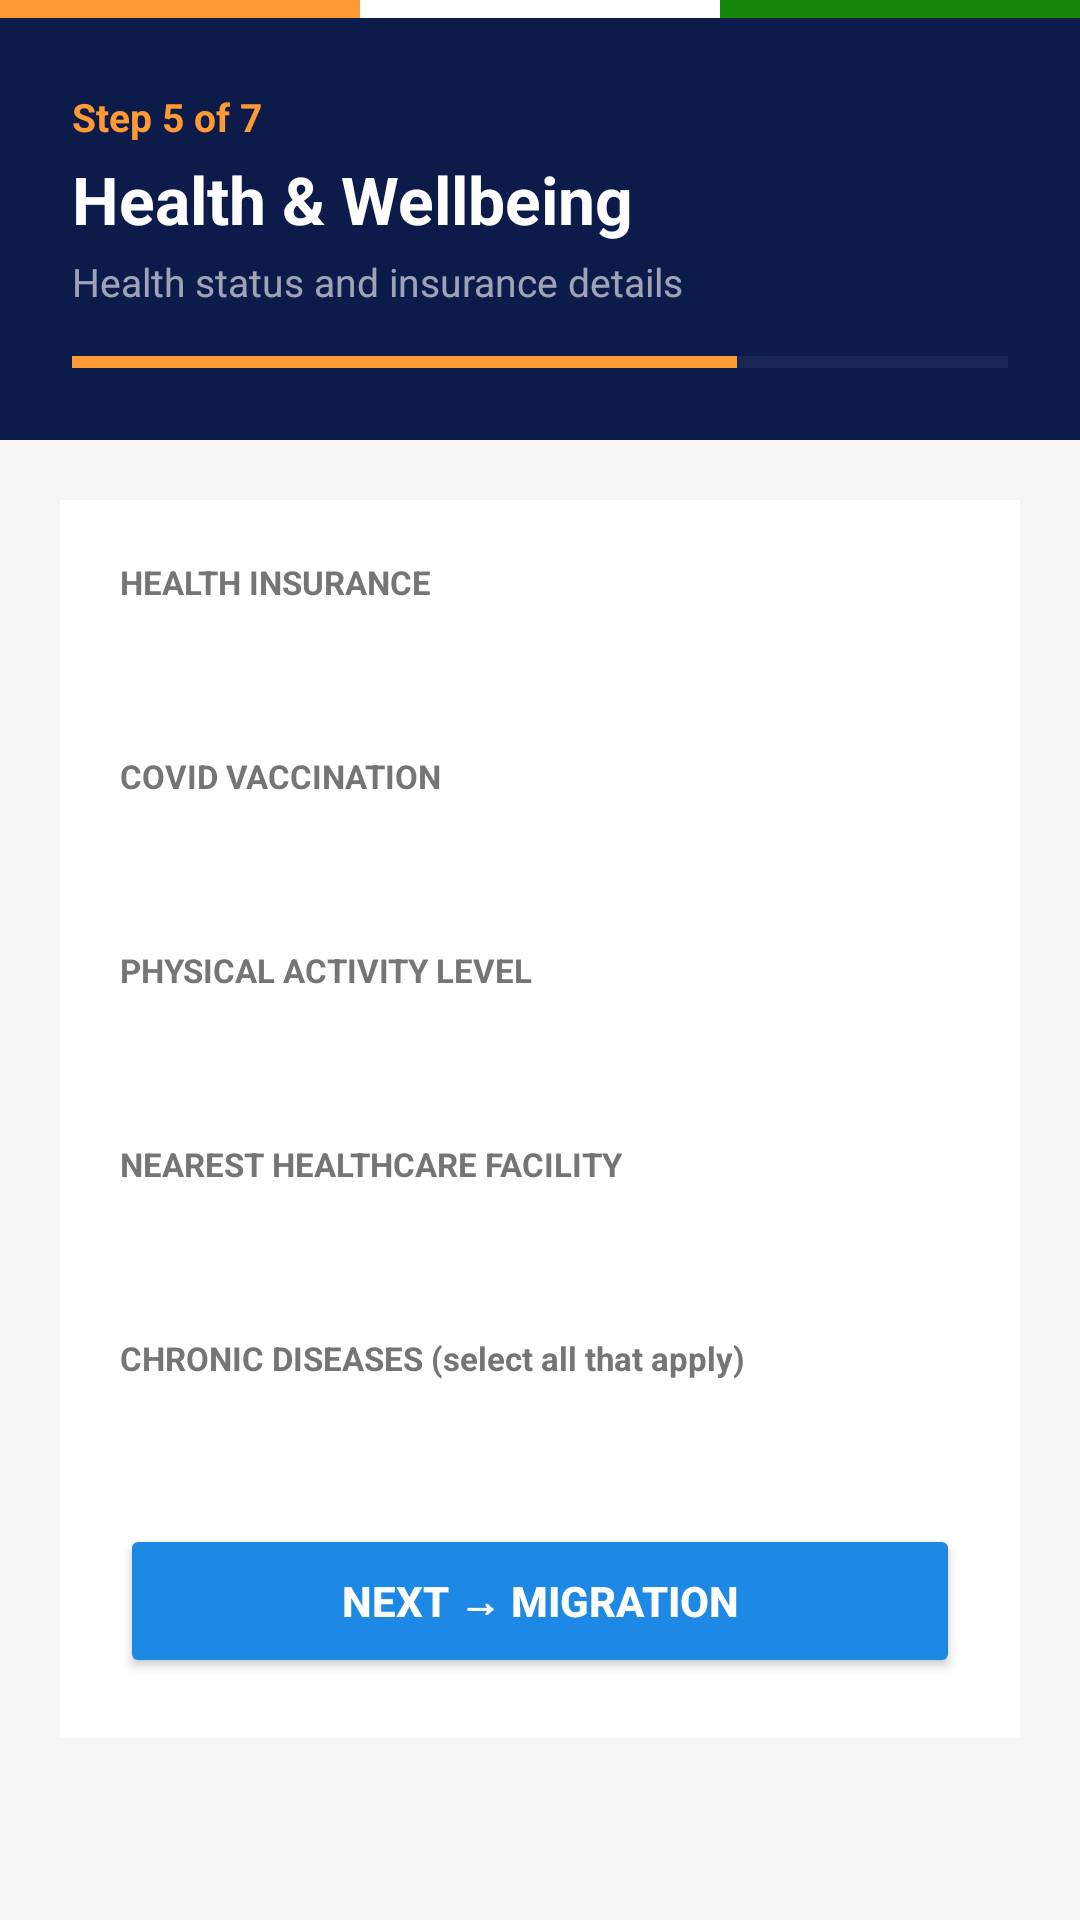

The Android layout XML behind this screen, and the referenced resources:
<!-- AndroidManifest.xml: application theme Theme.JanSankhya -->
<!-- res/layout/activity_health_info.xml -->
<?xml version="1.0" encoding="utf-8"?>
<LinearLayout xmlns:android="http://schemas.android.com/apk/res/android"
    android:layout_width="match_parent"
    android:layout_height="match_parent"
    android:orientation="vertical"
    android:background="#F5F5F5">

    <LinearLayout android:layout_width="match_parent" android:layout_height="6dp" android:orientation="horizontal">
        <View android:layout_width="0dp" android:layout_height="match_parent" android:layout_weight="1" android:background="#FF9933"/>
        <View android:layout_width="0dp" android:layout_height="match_parent" android:layout_weight="1" android:background="#FFFFFF"/>
        <View android:layout_width="0dp" android:layout_height="match_parent" android:layout_weight="1" android:background="#138808"/>
    </LinearLayout>

    <LinearLayout android:layout_width="match_parent" android:layout_height="wrap_content"
        android:orientation="vertical" android:background="#0D1B4B" android:padding="24dp">
        <TextView android:layout_width="wrap_content" android:layout_height="wrap_content"
            android:text="Step 5 of 7" android:textColor="#FF9933" android:textSize="13sp" android:textStyle="bold" android:layout_marginBottom="4dp"/>
        <TextView android:layout_width="wrap_content" android:layout_height="wrap_content"
            android:text="Health &amp; Wellbeing" android:textColor="#FFFFFF" android:textSize="22sp" android:textStyle="bold"/>
        <TextView android:layout_width="wrap_content" android:layout_height="wrap_content"
            android:text="Health status and insurance details" android:textColor="#99FFFFFF" android:textSize="13sp" android:layout_marginTop="4dp"/>
        <ProgressBar android:layout_width="match_parent" android:layout_height="4dp"
            style="?android:attr/progressBarStyleHorizontal"
            android:progress="71" android:progressTint="#FF9933"
            android:progressBackgroundTint="#33FFFFFF" android:layout_marginTop="16dp"/>
    </LinearLayout>

    <ScrollView android:layout_width="match_parent" android:layout_height="match_parent">
        <LinearLayout android:layout_width="match_parent" android:layout_height="wrap_content"
            android:orientation="vertical" android:padding="20dp">

            <LinearLayout android:layout_width="match_parent" android:layout_height="wrap_content"
                android:orientation="vertical" android:background="#FFFFFF" android:padding="20dp" android:elevation="2dp">

                <TextView android:layout_width="wrap_content" android:layout_height="wrap_content"
                    android:text="HEALTH INSURANCE" android:textColor="#757575" android:textSize="11sp" android:textStyle="bold" android:layout_marginBottom="6dp"/>
                <Spinner android:id="@+id/spinnerInsurance" android:layout_width="match_parent"
                    android:layout_height="wrap_content" android:background="@drawable/input_bg"
                    android:padding="12dp" android:layout_marginBottom="20dp"/>

                <TextView android:layout_width="wrap_content" android:layout_height="wrap_content"
                    android:text="COVID VACCINATION" android:textColor="#757575" android:textSize="11sp" android:textStyle="bold" android:layout_marginBottom="6dp"/>
                <Spinner android:id="@+id/spinnerVaccination" android:layout_width="match_parent"
                    android:layout_height="wrap_content" android:background="@drawable/input_bg"
                    android:padding="12dp" android:layout_marginBottom="20dp"/>

                <TextView android:layout_width="wrap_content" android:layout_height="wrap_content"
                    android:text="PHYSICAL ACTIVITY LEVEL" android:textColor="#757575" android:textSize="11sp" android:textStyle="bold" android:layout_marginBottom="6dp"/>
                <Spinner android:id="@+id/spinnerActivity" android:layout_width="match_parent"
                    android:layout_height="wrap_content" android:background="@drawable/input_bg"
                    android:padding="12dp" android:layout_marginBottom="20dp"/>

                <TextView android:layout_width="wrap_content" android:layout_height="wrap_content"
                    android:text="NEAREST HEALTHCARE FACILITY" android:textColor="#757575" android:textSize="11sp" android:textStyle="bold" android:layout_marginBottom="6dp"/>
                <Spinner android:id="@+id/spinnerHealthcare" android:layout_width="match_parent"
                    android:layout_height="wrap_content" android:background="@drawable/input_bg"
                    android:padding="12dp" android:layout_marginBottom="20dp"/>

                <TextView android:layout_width="wrap_content" android:layout_height="wrap_content"
                    android:text="CHRONIC DISEASES (select all that apply)" android:textColor="#757575"
                    android:textSize="11sp" android:textStyle="bold" android:layout_marginBottom="8dp"/>

                <LinearLayout android:id="@+id/diseaseLayout"
                    android:layout_width="match_parent"
                    android:layout_height="wrap_content"
                    android:orientation="vertical"
                    android:background="@drawable/input_bg"
                    android:padding="8dp"
                    android:layout_marginBottom="24dp"/>

                <Button android:id="@+id/btnNext" android:layout_width="match_parent"
                    android:layout_height="wrap_content" android:text="NEXT → MIGRATION"
                    android:padding="16dp" android:backgroundTint="#1E88E5"
                    android:textColor="#FFFFFF" android:textStyle="bold"/>

            </LinearLayout>
        </LinearLayout>
    </ScrollView>
</LinearLayout>
<!-- resources referenced by this layout -->
<resources>
  <style name="Theme.JanSankhya" parent="Base.Theme.JanSankhya" />
  <style name="Base.Theme.JanSankhya" parent="Theme.Material3.DayNight.NoActionBar">
          
          
      </style>
</resources>
